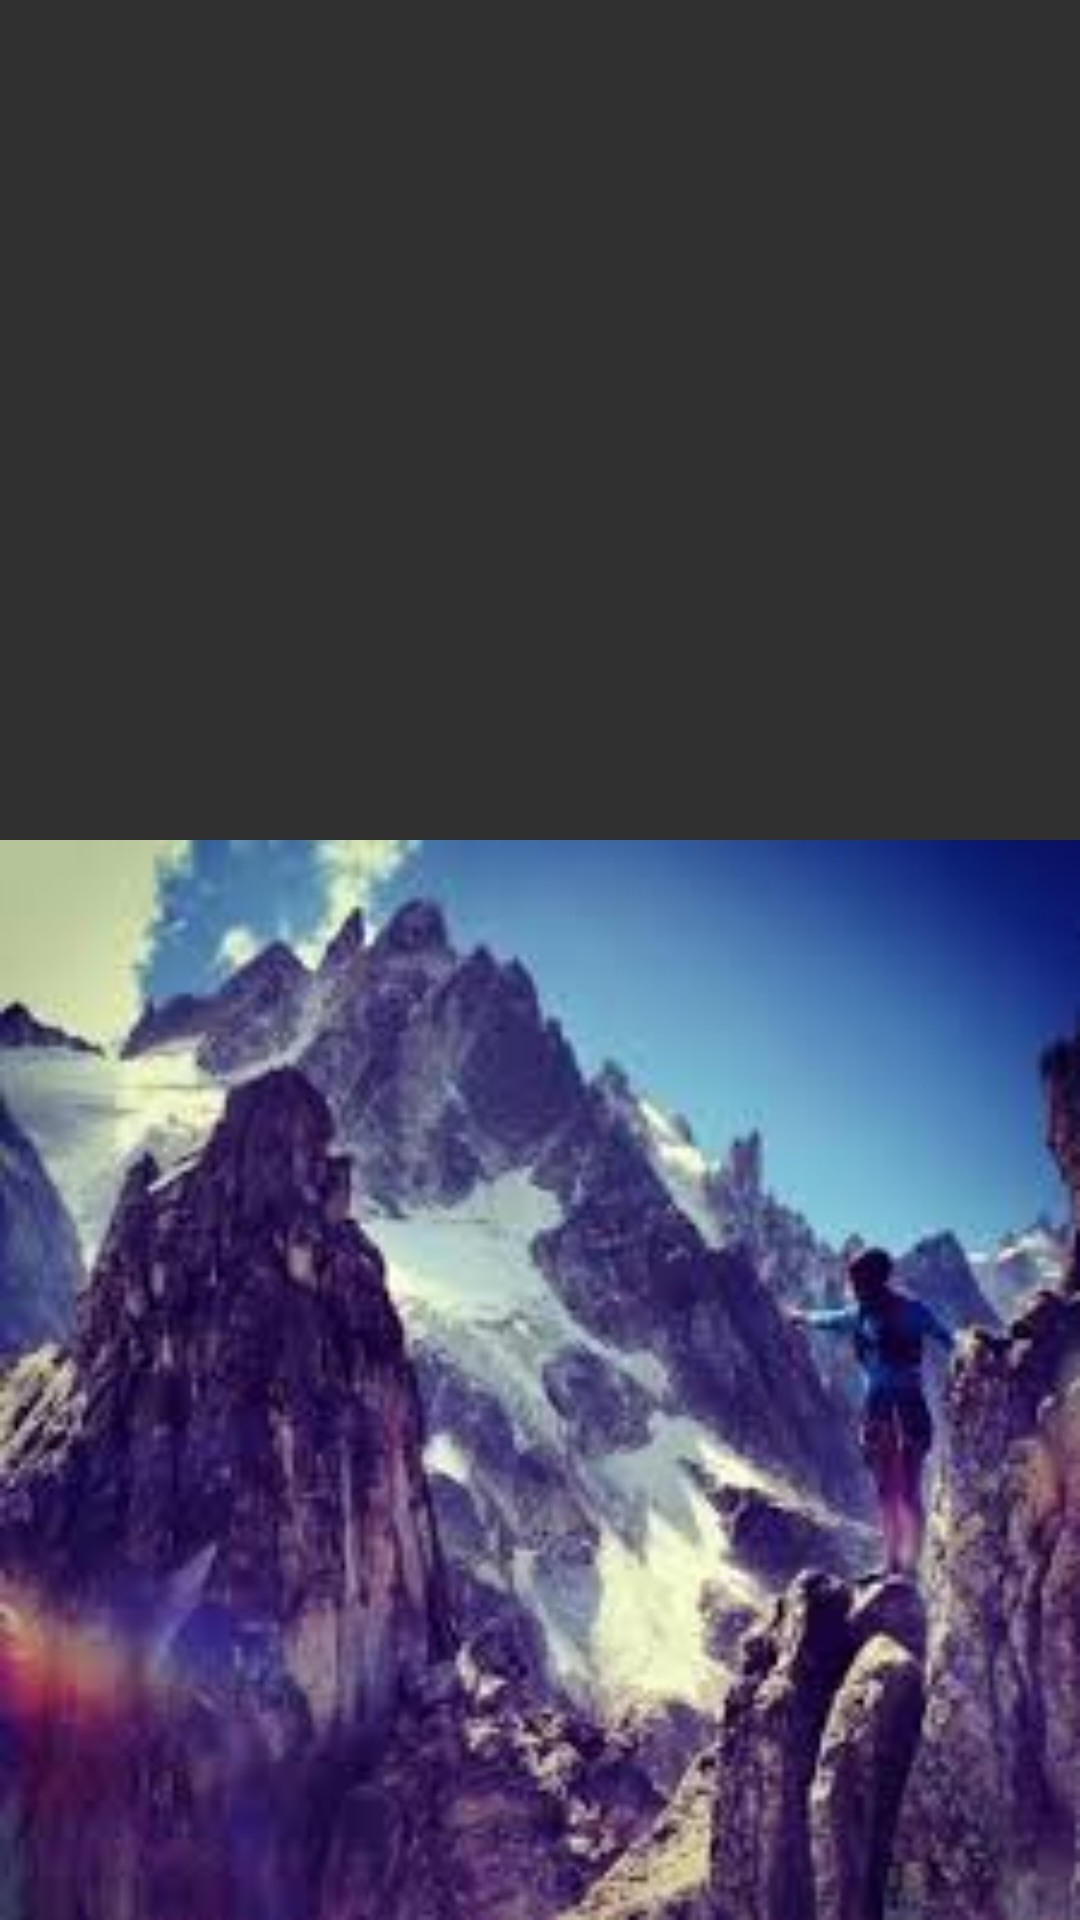

Here is an Android app screen rendered from its layout file. Give the layout XML and the strings, colors and styles it references.
<!-- AndroidManifest.xml: application theme Theme.AppCompat.NoActionBar -->
<!-- res/layout/fragment_image5.xml -->
<FrameLayout xmlns:android="http://schemas.android.com/apk/res/android"
    xmlns:tools="http://schemas.android.com/tools"
    android:layout_width="match_parent"
    android:layout_height="match_parent"
    tools:context="com.example.yaovi.yaovidemo.fragment.Image5">

    <ImageView
        android:layout_width="match_parent"
        android:layout_height="match_parent"
        android:scaleType="fitEnd"
        android:src="@mipmap/pic05" />

</FrameLayout>
<!-- resources referenced by this layout -->
<resources>
  <!-- mipmap pic05: jpeg bitmap (mipmap-xhdpi, 10786 bytes) -->
</resources>
